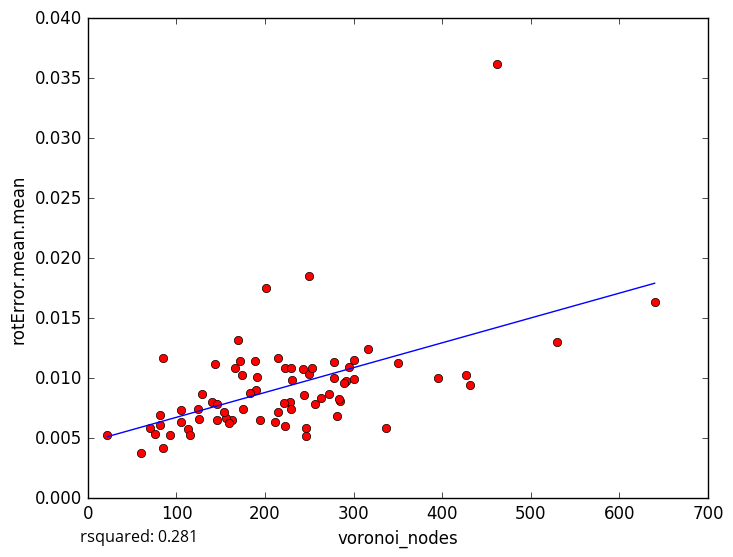

The data file committed next to this chart (first rows):
voronoi_nodes, rotError.mean.mean
256, 0.007812
246, 0.005181
175, 0.007453
60, 0.003803
93, 0.005305
223, 0.01087
395, 0.01004
291, 0.009763
163, 0.006543
113, 0.005747
105, 0.006322
81, 0.006095
81, 0.006951
115, 0.005307
85, 0.004196
70, 0.005868
228, 0.008033
289, 0.009576
278, 0.01138
156, 0.006647
431, 0.009409
244, 0.008626
201, 0.01752
337, 0.005859
140, 0.008059
154, 0.007194
85, 0.01166
250, 0.0185
221, 0.007948
285, 0.008085
283, 0.008288
190, 0.009052
530, 0.01305
427, 0.01029
301, 0.0115
350, 0.01128
76, 0.005351
215, 0.01165
230, 0.009853
105, 0.00737
316, 0.01242
295, 0.0109
129, 0.008705
211, 0.006335
278, 0.01001
301, 0.009948
189, 0.01145
229, 0.007467
174, 0.01027
272, 0.008665
143, 0.01119
183, 0.008781
146, 0.007872
263, 0.008391
170, 0.01315
250, 0.01036
159, 0.006295
191, 0.01009
172, 0.01144
166, 0.01083
... 18 more rows
